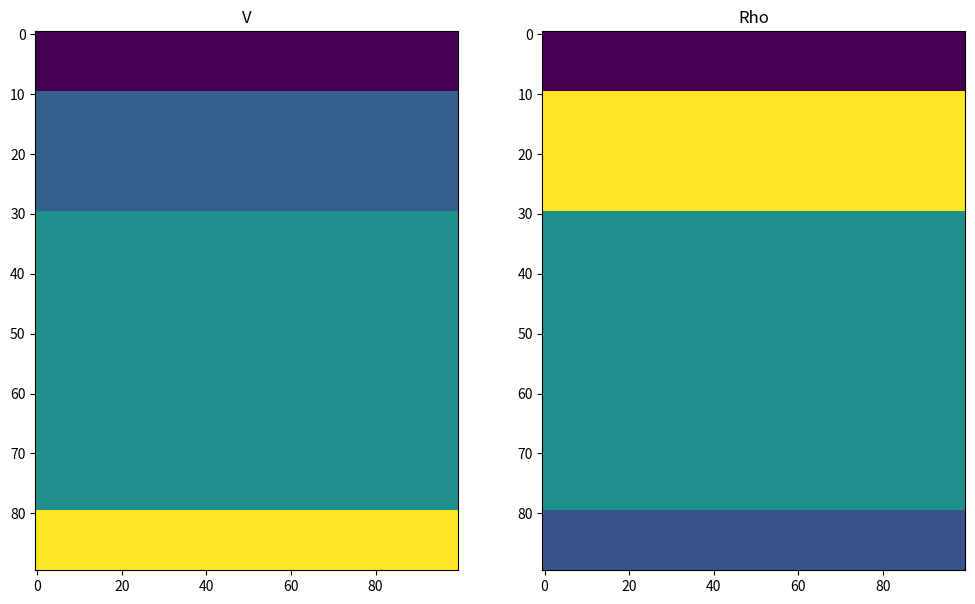

Here is the Python script that generated this plot: (Note: this script raises an exception after producing the figure.)
import numpy as np
import scipy.misc as sp

import matplotlib.pyplot as plt


class GeologicalModelling:
    """
    Class for creating simple parametric geological models

    inputs:
    ------

    type:         'Layered', 'Trap', 'Fault'...
    dims:         Dimensions of model

    functions:
    ----------

    Returns: a GeologicalModelling object

    """

    def __init__(self, par):

        self.type = par['type']
        self.nz   = par['dims'][0]
        self.nx   = par['dims'][1]

        return


    def Visualize(self, figsize=(12, 7)):
        """
        Visualize models
        :param figsize: 	Figure size
        """

        fig, ax = plt.subplots(1, 2, figsize=figsize)
        cax = ax[0].imshow(self.V)
        ax[0].set_title('V')
        ax[0].axis('tight')

        cax = ax[1].imshow(self.Rho)
        ax[1].set_title('Rho')
        ax[1].axis('tight')

        return


    def Save(self, filepath='./', filename='test', normV=1, normRho=1):
        """
        Save models in png files
        :param filepath: 	Path to save .png files
        :param filename: 	Prefix to give to .png files
        """

        V = (self.V / normV) * (255.)
        sp.toimage(V, cmin=0, cmax=255).save(filepath + filename + 'V.png')

        Rho = (self.Rho / normRho) * (255.)
        sp.toimage(Rho, cmin=0, cmax=255).save(filepath + filename + 'Rho.png')

        return



class LayeredModel(GeologicalModelling):
    """
    Class for creating layered model

    Returns: a GeologicalModelling object

    """
    def __init__(self, par):
        par['type'] = 'layer'
        GeologicalModelling.__init__(self, par)


    def Deterministic(self, ints, v, rho=np.array([])):
        """
        Create layered model given deterministic parametric definition
        :param ints: 	    Size of intervals
        :param v: 	        Velocity of intervals
        :param rho: 	    Density of intervals
        """

        self.int = ints
        self.v   = v
        if len(rho)==0:
            self.rho = 1000*np.ones(len(self.int))
        else:
            self.rho = rho


    def Stochastic(self, nint, dv, drho=[], dint=[]):
        """
        Create layered model given stochastic parametric definition
        :param nint: 	    Number of intervals
        :param dint: 	    Range of intervals [intmin,intmax] from which int is uniformly drawn
        :param dv: 	        Range of velocities [vmin,vmax] from which v is uniformly drawn
        :param drho: 	    Range of densities  [vmin,vmax] from which v is uniformly drawn
        """

        if len(dint)==0:
            dint=[0,self.nz]

        # draw reflector positions
        nrefl = nint - 1
        refl  = np.floor(np.random.uniform(dint[0],dint[1],nrefl)) + 1
        refl  = np.sort(refl)

        self.int       = np.zeros(nint, dtype=np.int8)
        self.int[0]    = np.int8(refl[0])
        self.int[1:-1] = np.int8(np.diff(refl))
        self.int[-1]   = np.int8(self.nz - refl[-1])
        #print 'sum of ints:',np.sum(self.int)

        # draw velocity and density
        self.v = np.round(np.random.uniform(dv[0],dv[1],nint))
        if len(drho) == 0:
            self.rho = 1000 * np.ones(nint)
        else:
            self.rho = np.round(np.random.uniform(drho[0],drho[1],nint))

        #print 'int',self.int
        #print 'v',self.v
        #print 'rho',self.rho

        return


    def Apply(self):
        """
        Apply layers modelling
        """
        v   = self.v[0]  * np.ones(self.int[0])
        rho = self.rho[0]* np.ones(self.int[0])

        for iint in range(1,len(self.int)):
            v   = np.hstack((v,   self.v[iint]  * np.ones(self.int[iint])))
            rho = np.hstack((rho, self.rho[iint]* np.ones(self.int[iint])))

        self.V   = np.repeat(v[:, np.newaxis],   self.nx, axis=1)
        self.Rho = np.repeat(rho[:, np.newaxis], self.nx, axis=1)




class DippingModel(GeologicalModelling):
    """
    Class for creating dipping layered model

    Returns: a GeologicalModelling object

    """
    def __init__(self, par):
        par['type'] = 'dipping'
        GeologicalModelling.__init__(self, par)
        self.flip = False


    def Deterministic(self, ints, p, vback, dv, rhoback=1000, drho=np.array([])):
        """
        Create dipping model given deterministic parametric definition
        :param nints: 	    Size of intervals (at x=0)
        :param p: 	        Slopes
        :param vback: 	    Background velocity
        :param dv: 	        Changes in velocity
        :param rhoback: 	Background density
        :param drho: 	    Changes in density

        """

        self.int     = ints
        self.vback   = vback
        self.rhoback = rhoback

        self.p  = p
        self.dv = dv
        if len(drho) == 0:
            self.drho = 1000 * np.ones(len(self.int))
        else:
            self.drho = drho

        return


    def Stochastic(self, nint, p, vback, dv, rhoback=[1000,1000], drho=np.array([]), dint=[], flip=True):
        """
        Create dipping model given stochastic parametric definition
        :param nint: 	    Number of intervals
        :param dint: 	    Range of intervals [intmin,intmax] from which int is uniformly drawn
        :param p: 	        Slopes
        :param vback: 	    Range of background velocity [vmin    ,vmax]
        :param dv: 	        Range of velocity changes    [dvmin   ,dvmax]
        :param rhoback: 	Range of background density  [rhomin  ,rhomax]
        :param drho: 	    Range of density changes     [drhomin ,drhomax]
        """

        if len(dint) == 0:
            dint = [0, self.nz]

        # draw reflector positions
        nrefl = nint - 1
        refl  = np.floor(np.random.uniform(dint[0],dint[1],nrefl)) + 1
        refl  = np.sort(refl)

        self.int       = np.zeros(nint, dtype=np.int8)
        self.int[0]    = np.int8(refl[0])
        self.int[1:-1] = np.int8(np.diff(refl))
        self.int[-1]   = np.int8(self.nz - refl[-1])
        #print 'sum of ints:',np.sum(self.int)

        # draw dips positions
        dips = np.random.uniform(p[0], p[1], nint)
        self.p = np.sort(dips)

        # draw velocity and density
        self.vback = np.round(np.random.uniform(vback[0],vback[1]))
        self.vback = np.round(np.random.uniform(rhoback[0],rhoback[1]))

        self.dv    = np.round(np.random.uniform(dv[0],dv[1],nint))

        if len(drho) == 0:
            self.drho = 1000 * np.ones(nint)
        else:
            self.drho = np.round(np.random.uniform(drho[0],drho[1],nint))

        self.flip=flip

        #print 'int',self.int
        #print 'v',self.v
        #print 'rho',self.rho

        return


    def Apply(self):
        """
        Apply dipping layers modelling
        """

        self.V   = self.vback*np.ones((self.nz,self.nx))
        self.Rho = self.vback*np.ones((self.nz,self.nx))

        intercepts = np.cumsum(self.int)

        for iint in range(len(self.int)):

            V   = np.zeros((self.nz,self.nx))
            Rho = np.zeros((self.nz,self.nx))

            for ix in range(self.nx):
                intercept = int(np.round(intercepts[iint] + ix*self.p[iint]))
                V[intercept:,ix]   = self.dv[iint]
                Rho[intercept:,ix] = self.drho[iint]

            self.V   = self.V   + V
            self.Rho = self.Rho + Rho

        if self.flip==True:
            if(np.random.rand()>0.5):
                self.V   = np.fliplr(self.V)
                self.Rho = np.fliplr(self.Rho)

        return




class FaultModel(GeologicalModelling):
    """
    Class for creating fault model

    Returns: a GeologicalModelling object

    """
    def __init__(self, par):
        par['type'] = 'fault'
        GeologicalModelling.__init__(self, par)
        self.flip = False

    def Stochastic(self, nint, dv, drho=[], dint=[], dfaultlim=[], doffset=[]):
        """
        Create fault model given stochastic parametric definition
        :param nint: 	    Number of intervals
        :param dint: 	    Range of intervals [intmin,intmax] from which int is uniformly drawn
        :param dv: 	        Range of velocities [vmin,vmax] from which v is uniformly drawn
        :param drho: 	    Range of densities  [vmin,vmax] from which rho is uniformly drawn
        :param doffset: 	Range of offsets  [offsetmin,offsetmax] from which offset is uniformly drawn
        :param dfaultlim: 	Range of faultlim  [faultlimmin,defaultlimmax] from which faultlim is uniformly drawn
        """

        if len(dint)==0:
            dint=[0,self.nz]

        if len(doffset)==0:
            doffset=[0,self.nz-1]

        if len(dfaultlim)==0:
            dfaultlim=[0,self.nz-1]

        # IMPORTANT
        # Probably, I could just use the LayerdModel class here.

        # draw reflector positions
        nrefl = nint - 1
        refl  = np.floor(np.random.uniform(dint[0],dint[1],nrefl)) + 1
        refl  = np.sort(refl)

        self.int       = np.zeros(nint, dtype=np.int8)
        self.int[0]    = np.int8(refl[0])
        self.int[1:-1] = np.int8(np.diff(refl))
        self.int[-1]   = np.int8(self.nz - refl[-1])
        #print 'sum of ints:',np.sum(self.int)

        # draw velocity and density
        self.v = np.round(np.random.uniform(dv[0],dv[1],nint))
        if len(drho) == 0:
            self.rho = 1000 * np.ones(nint)
        else:
            self.rho = np.round(np.random.uniform(drho[0],drho[1],nint))

        #print 'int',self.int
        #print 'v',self.v
        #print 'rho',self.rho

        # Make a line with "num" points...
        x0, z0 = np.floor(np.random.uniform(dfaultlim[0],dfaultlim[1])), 0 # These are in _pixel_ coordinates!!
#        x1, z1 = np.floor(np.random.uniform(dfaultlim[0],dfaultlim[1])), 99

        #
        x1, z1 = np.floor(np.random.uniform(x0,dfaultlim[1])), 99
        self.x, self.z = np.linspace(x0, x1, self.nx, dtype=np.int), np.linspace(z0, z1, self.nz)

        # Offset
        self.offset = np.int(np.floor(np.random.uniform(doffset[0],doffset[1])))

        return


    def Apply(self):
        """
        Apply dipping layers modelling
        """

        v   = self.v[0]  * np.ones(self.int[0])
        rho = self.rho[0]* np.ones(self.int[0])

        for iint in range(1,len(self.int)):
            v   = np.hstack((v,   self.v[iint]  * np.ones(self.int[iint])))
            rho = np.hstack((rho, self.rho[iint]* np.ones(self.int[iint])))

        self.V   = np.repeat(v[:, np.newaxis],   self.nx, axis=1)
        self.Rho = np.repeat(rho[:, np.newaxis], self.nx, axis=1)


        mask0 = np.ones_like(self.V, dtype=np.int)
        mask1 = np.ones_like(self.V, dtype=np.int)
        for i in range(self.nz):
            mask0[i, self.x[i]:] = 0

        mask1 = mask1 - mask0

        self.V = self.V*mask0 + np.roll(self.V, self.offset, 0)*mask1

        return

class WedgeModel(GeologicalModelling):
    """
    Class for creating wedge model

    Returns: a GeologicalModelling object

    """


class TrapModel(GeologicalModelling):
    """
    Class for creating trap model

    Returns: a GeologicalModelling object

    """


if __name__ == "__main__":

    # Test deterministic method - layered model
    ints = np.array([10, 20, 50, 10])
    v = np.array([1500, 1800, 2000, 2500])
    rho = np.array([1000, 1800, 1400, 1200])

    Layers = LayeredModel({'dims': [np.sum(ints), 100], 'type': 'layer'})
    Layers.Deterministic(ints,v,rho)
    Layers.Apply()

    Layers.Visualize(figsize=(12, 7))

    filepath='/Users/<user>/PycharmProjects/Seismic_Recognition/datasets/synthetics/'
    filename='layer'

    Layers.Save(filepath=filepath, filename=filename)


    # Test stochastic method - layered model
    dv   = [1500,2000]
    drho = [1000,1800]
    nint = 3
    Layers = LayeredModel({'dims': [100, 100], 'type': 'layer'})
    Layers.Stochastic(nint,dv,drho)
    Layers.Apply()

    Layers.Visualize(figsize=(12, 7))

    filepath = '/Users/<user>/PycharmProjects/Seismic_Recognition/datasets/seismic/synthetics/'
    filename = 'layerrdn'

    Layers.Save(filepath=filepath, filename=filename)



    # Test deterministic method - dipping model
    vback   = 1500
    rhoback = 1000
    ints    = np.array([10,  20,   50,   10])
    p       = np.array([0,   0.1,  0.3, -0.1])
    dv      = np.array([150, 100,  200,  50])
    drho    = np.array([100, 180,  10,   120])

    Layers = DippingModel({'dims': [np.sum(ints), 100], 'type': 'dipping'})
    Layers.Deterministic(ints, p, vback, dv, rhoback, drho)
    Layers.Apply()

    Layers.Visualize(figsize=(12, 7))


    # Test stochastic method - dipping model
    vback   = [1500,1800]
    rhoback = [1000,1200]
    nint    = 3
    p       = [0,0.2]
    dv      = [-150,150]
    drho    = [-100,100]

    Layers = DippingModel({'dims': [np.sum(ints), 100], 'type': 'dipping'})
    Layers.Stochastic(nint, p, vback, dv, rhoback, drho, flip=True)
    Layers.Apply()

    Layers.Visualize(figsize=(12, 7))

plt.show()
